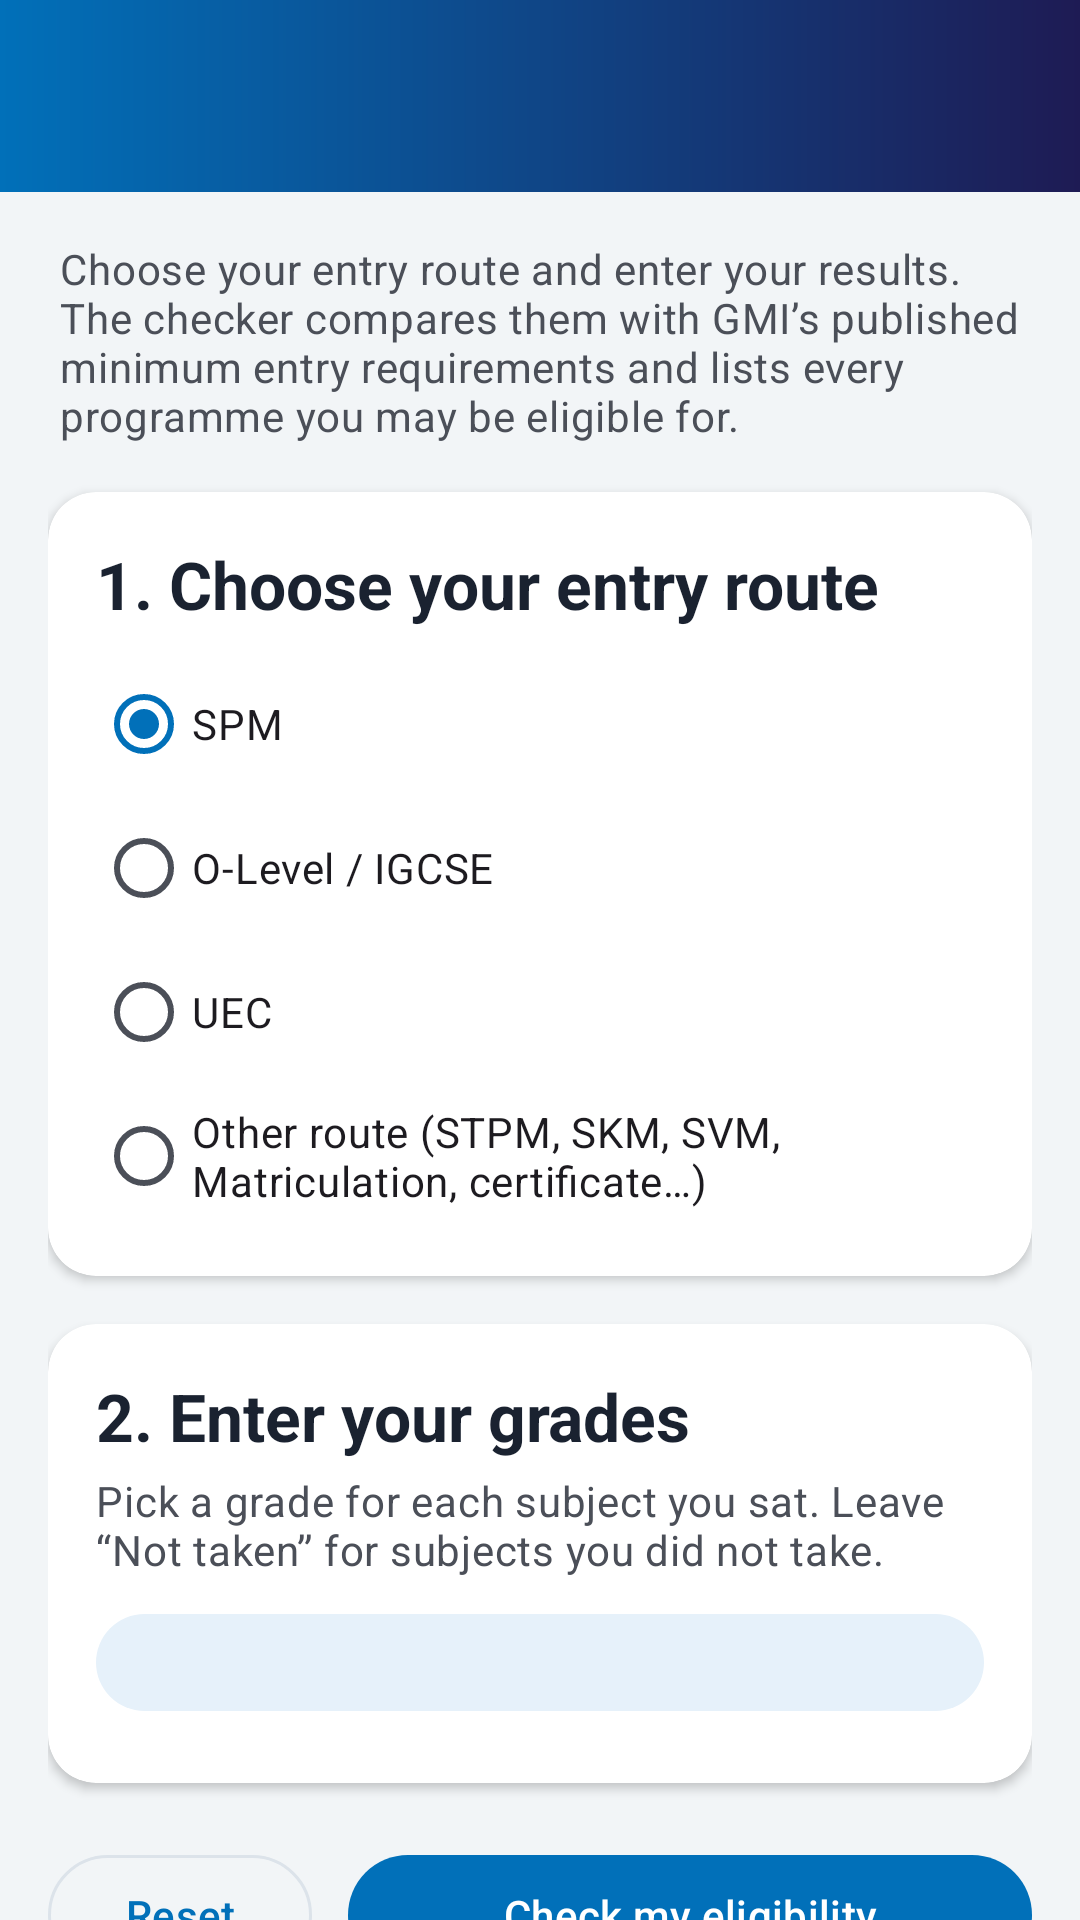

Reconstruct the res/layout file that produces this screen, plus the resources it refers to.
<!-- AndroidManifest.xml: application theme Theme.GMIAPPS -->
<!-- res/layout/activity_eligibility.xml -->
<?xml version="1.0" encoding="utf-8"?>
<LinearLayout xmlns:android="http://schemas.android.com/apk/res/android"
    xmlns:app="http://schemas.android.com/apk/res-auto"
    xmlns:tools="http://schemas.android.com/tools"
    android:id="@+id/root"
    android:layout_width="match_parent"
    android:layout_height="match_parent"
    android:background="?android:attr/colorBackground"
    android:orientation="vertical"
    tools:context=".EligibilityActivity">

    <include layout="@layout/view_app_bar" />

    <androidx.core.widget.NestedScrollView
        android:layout_width="match_parent"
        android:layout_height="0dp"
        android:layout_weight="1">

        <LinearLayout
            android:id="@+id/content"
            android:layout_width="match_parent"
            android:layout_height="wrap_content"
            android:orientation="vertical"
            android:padding="16dp">

            <TextView
                android:layout_width="match_parent"
                android:layout_height="wrap_content"
                android:layout_marginHorizontal="4dp"
                android:text="@string/eligibility_intro"
                android:textAppearance="@style/TextAppearance.GMI.Body" />

            
            <com.google.android.material.card.MaterialCardView
                android:layout_width="match_parent"
                android:layout_height="wrap_content"
                android:layout_marginTop="16dp">

                <LinearLayout
                    android:layout_width="match_parent"
                    android:layout_height="wrap_content"
                    android:orientation="vertical"
                    android:padding="16dp">

                    <TextView
                        android:layout_width="wrap_content"
                        android:layout_height="wrap_content"
                        android:text="@string/eligibility_step_route"
                        android:textAppearance="@style/TextAppearance.GMI.SectionTitle" />

                    <RadioGroup
                        android:id="@+id/route_group"
                        android:layout_width="match_parent"
                        android:layout_height="wrap_content"
                        android:layout_marginTop="8dp"
                        android:checkedButton="@+id/route_spm">

                        <com.google.android.material.radiobutton.MaterialRadioButton
                            android:id="@+id/route_spm"
                            android:layout_width="match_parent"
                            android:layout_height="wrap_content"
                            android:text="@string/route_spm" />

                        <com.google.android.material.radiobutton.MaterialRadioButton
                            android:id="@+id/route_olevel"
                            android:layout_width="match_parent"
                            android:layout_height="wrap_content"
                            android:text="@string/route_olevel" />

                        <com.google.android.material.radiobutton.MaterialRadioButton
                            android:id="@+id/route_uec"
                            android:layout_width="match_parent"
                            android:layout_height="wrap_content"
                            android:text="@string/route_uec" />

                        <com.google.android.material.radiobutton.MaterialRadioButton
                            android:id="@+id/route_other"
                            android:layout_width="match_parent"
                            android:layout_height="wrap_content"
                            android:text="@string/route_other" />
                    </RadioGroup>
                </LinearLayout>
            </com.google.android.material.card.MaterialCardView>

            
            <com.google.android.material.card.MaterialCardView
                android:id="@+id/card_grades"
                android:layout_width="match_parent"
                android:layout_height="wrap_content"
                android:layout_marginTop="16dp">

                <LinearLayout
                    android:layout_width="match_parent"
                    android:layout_height="wrap_content"
                    android:orientation="vertical"
                    android:padding="16dp">

                    <TextView
                        android:layout_width="wrap_content"
                        android:layout_height="wrap_content"
                        android:text="@string/eligibility_step_grades"
                        android:textAppearance="@style/TextAppearance.GMI.SectionTitle" />

                    <TextView
                        android:layout_width="match_parent"
                        android:layout_height="wrap_content"
                        android:layout_marginTop="4dp"
                        android:text="@string/eligibility_grades_help"
                        android:textAppearance="@style/TextAppearance.GMI.Body" />

                    <TextView
                        android:id="@+id/route_note"
                        android:layout_width="match_parent"
                        android:layout_height="wrap_content"
                        android:layout_marginTop="12dp"
                        android:background="@drawable/bg_pill"
                        android:backgroundTint="@color/chip_background"
                        android:drawablePadding="8dp"
                        android:gravity="center_vertical"
                        android:paddingHorizontal="14dp"
                        android:paddingVertical="8dp"
                        android:textAppearance="@style/TextAppearance.Material3.BodySmall"
                        android:textColor="@color/chip_text"
                        app:drawableStartCompat="@drawable/ic_info"
                        app:drawableTint="@color/chip_text"
                        tools:text="@string/eligibility_note_spm" />

                    <LinearLayout
                        android:id="@+id/subject_container"
                        android:layout_width="match_parent"
                        android:layout_height="wrap_content"
                        android:layout_marginTop="8dp"
                        android:orientation="vertical" />
                </LinearLayout>
            </com.google.android.material.card.MaterialCardView>

            
            <LinearLayout
                android:id="@+id/card_other"
                android:layout_width="match_parent"
                android:layout_height="wrap_content"
                android:layout_marginTop="16dp"
                android:background="@drawable/bg_note"
                android:orientation="vertical"
                android:padding="16dp"
                android:visibility="gone"
                tools:visibility="visible">

                <TextView
                    android:layout_width="wrap_content"
                    android:layout_height="wrap_content"
                    android:drawablePadding="8dp"
                    android:gravity="center_vertical"
                    android:text="@string/eligibility_other_title"
                    android:textAppearance="@style/TextAppearance.Material3.TitleSmall"
                    android:textColor="@color/note_text"
                    android:textStyle="bold"
                    app:drawableStartCompat="@drawable/ic_info"
                    app:drawableTint="@color/note_text" />

                <TextView
                    android:layout_width="match_parent"
                    android:layout_height="wrap_content"
                    android:layout_marginTop="8dp"
                    android:lineSpacingMultiplier="1.15"
                    android:text="@string/eligibility_other_body"
                    android:textAppearance="@style/TextAppearance.Material3.BodyMedium"
                    android:textColor="@color/note_text" />

                <com.google.android.material.button.MaterialButton
                    android:id="@+id/button_other_requirements"
                    android:layout_width="match_parent"
                    android:layout_height="wrap_content"
                    android:layout_marginTop="12dp"
                    android:text="@string/action_view_requirements"
                    app:icon="@drawable/ic_open_in_new" />

                <com.google.android.material.button.MaterialButton
                    android:id="@+id/button_other_contact"
                    style="@style/Widget.Material3.Button.OutlinedButton"
                    android:layout_width="match_parent"
                    android:layout_height="wrap_content"
                    android:text="@string/action_contact_gmi"
                    app:icon="@drawable/ic_call" />
            </LinearLayout>

            
            <LinearLayout
                android:id="@+id/action_row"
                android:layout_width="match_parent"
                android:layout_height="wrap_content"
                android:layout_marginTop="20dp"
                android:orientation="horizontal">

                <com.google.android.material.button.MaterialButton
                    android:id="@+id/button_reset"
                    style="@style/Widget.Material3.Button.OutlinedButton"
                    android:layout_width="wrap_content"
                    android:layout_height="wrap_content"
                    android:text="@string/action_reset" />

                <com.google.android.material.button.MaterialButton
                    android:id="@+id/button_check"
                    android:layout_width="0dp"
                    android:layout_height="wrap_content"
                    android:layout_marginStart="12dp"
                    android:layout_weight="1"
                    android:text="@string/action_check"
                    app:icon="@drawable/ic_assignment_turned_in" />
            </LinearLayout>

            <TextView
                android:layout_width="match_parent"
                android:layout_height="wrap_content"
                android:layout_marginHorizontal="4dp"
                android:layout_marginTop="16dp"
                android:text="@string/eligibility_disclaimer"
                android:textAppearance="@style/TextAppearance.Material3.BodySmall"
                android:textColor="@color/text_secondary" />
        </LinearLayout>
    </androidx.core.widget.NestedScrollView>
</LinearLayout>
<!-- res/layout/view_app_bar.xml (included above) -->
<?xml version="1.0" encoding="utf-8"?>
<com.google.android.material.appbar.AppBarLayout xmlns:android="http://schemas.android.com/apk/res/android"
    android:id="@+id/app_bar"
    android:layout_width="match_parent"
    android:layout_height="wrap_content"
    android:background="@drawable/bg_appbar">

    <com.google.android.material.appbar.MaterialToolbar
        android:id="@+id/toolbar"
        style="@style/Widget.GMI.Toolbar"
        android:layout_width="match_parent"
        android:layout_height="?attr/actionBarSize"
        android:background="@android:color/transparent" />

</com.google.android.material.appbar.AppBarLayout>
<!-- resources referenced by this layout -->
<resources>
  <color name="chip_background">#FFE6F1FA</color>
  <color name="chip_text">#FF0B4F8A</color>
  <color name="note_text">#FF6B3E00</color>
  <color name="text_secondary">#FF4B4F58</color>
  <string name="action_check">Check my eligibility</string>
  <string name="action_contact_gmi">Contact GMI</string>
  <string name="action_reset">Reset</string>
  <string name="action_view_requirements">View official requirements</string>
  <string name="eligibility_disclaimer">This checker is a guide based on GMI’s published minimum entry requirements. GMI makes the final admission decision.</string>
  <string name="eligibility_grades_help">Pick a grade for each subject you sat. Leave “Not taken” for subjects you did not take.</string>
  <string name="eligibility_intro">Choose your entry route and enter your results. The checker compares them with GMI’s published minimum entry requirements and lists every programme you may be eligible for.</string>
  <string name="eligibility_note_spm">SPM grades: a credit is A+ to C, and a pass is A+ to E.</string>
  <string name="eligibility_other_body">For diploma programmes, GMI also lists routes such as STPM, STAM, SKM Level 3, SVM, Sijil Kolej Komuniti, Pre-Diploma/Matriculation, MQF Level 3 certificates and APEL.A T-4. These have extra conditions (CGPA, work experience or bridging programmes), so this checker cannot assess them automatically. Please read the official requirements or contact GMI.</string>
  <string name="eligibility_other_title">Other entry routes</string>
  <string name="eligibility_step_grades">2. Enter your grades</string>
  <string name="eligibility_step_route">1. Choose your entry route</string>
  <string name="route_olevel">O-Level / IGCSE</string>
  <string name="route_other">Other route (STPM, SKM, SVM, Matriculation, certificate…)</string>
  <string name="route_spm">SPM</string>
  <string name="route_uec">UEC</string>
  <style name="TextAppearance.GMI.Body" parent="TextAppearance.Material3.BodyMedium">
          <item name="android:textColor">@color/text_secondary</item>
          <item name="android:lineSpacingMultiplier">1.15</item>
      </style>
  <style name="TextAppearance.GMI.SectionTitle" parent="TextAppearance.Material3.TitleLarge">
          <item name="android:textColor">@color/text_primary</item>
          <item name="android:textStyle">bold</item>
      </style>
  <style name="Widget.GMI.Toolbar" parent="Widget.Material3.Toolbar">
          <item name="titleTextColor">@color/white</item>
          <item name="navigationIconTint">@color/white</item>
      </style>
  <style name="Theme.GMIAPPS" parent="Base.Theme.GMIAPPS" />
  <color name="gmi_navy">#FF1E1B54</color>
  <color name="gmi_blue">#FF0170B9</color>
  <color name="note_background">#FFFFF6E5</color>
  <color name="note_border">#FFF5C26B</color>
  <color name="white">#FFFFFFFF</color>
  <color name="text_primary">#FF1A2230</color>
  <color name="brand_primary">#FF0170B9</color>
  <color name="brand_on_primary">#FFFFFFFF</color>
  <color name="gmi_red">#FFE3262B</color>
  <color name="gmi_sky">#FF02A8E5</color>
  <color name="app_background">#FFF2F5F7</color>
  <color name="app_surface">#FFFFFFFF</color>
  <color name="outline">#FFDCE3EA</color>
  <color name="brand_container">#FFDCEBF8</color>
  <color name="brand_on_container">#FF0B3F6E</color>
  <color name="surface_container_high">#FFEAEEF2</color>
  <color name="surface_container_lowest">#FFFFFFFF</color>
  <color name="surface_container_low">#FFF7F9FB</color>
  <color name="surface_container">#FFF0F3F6</color>
  <color name="surface_container_highest">#FFE4E8ED</color>
  <style name="Widget.GMI.Card" parent="Widget.Material3.CardView.Elevated">
          <item name="cardBackgroundColor">@color/app_surface</item>
          <item name="cardCornerRadius">16dp</item>
          <item name="cardElevation">2dp</item>
      </style>
</resources>
